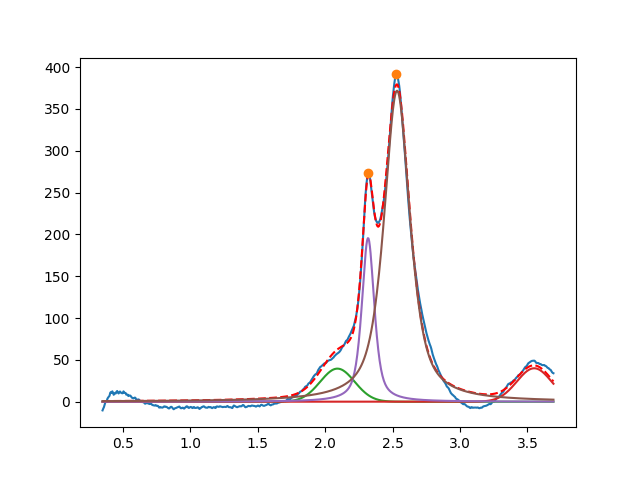

Source data for this figure (header and first rows):
2.091107990994616195e+00, 3.958067856750560765e+01, 2.999999999999999334e-01, 9.999999999999998890e-01
3.549999999999999378e+00, 3.999999999999999289e+01, 3.021175433510980279e-01, 9.999999999999998890e-01
2.318364273019070332e+00, 1.957360249118555373e+02, 1.097685895700984265e-01, 3.731238786511489325e-01
2.533165570846561909e+00, 3.717475036737990308e+02, 2.289271156377231664e-01, 3.062373006606345371e-01
